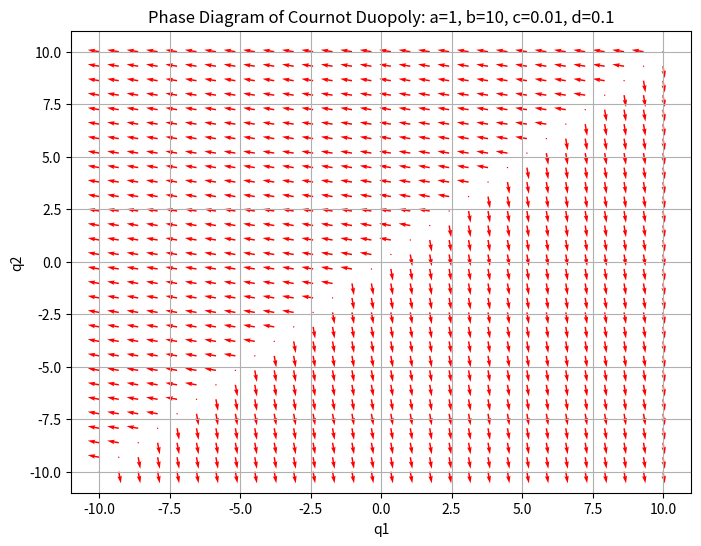
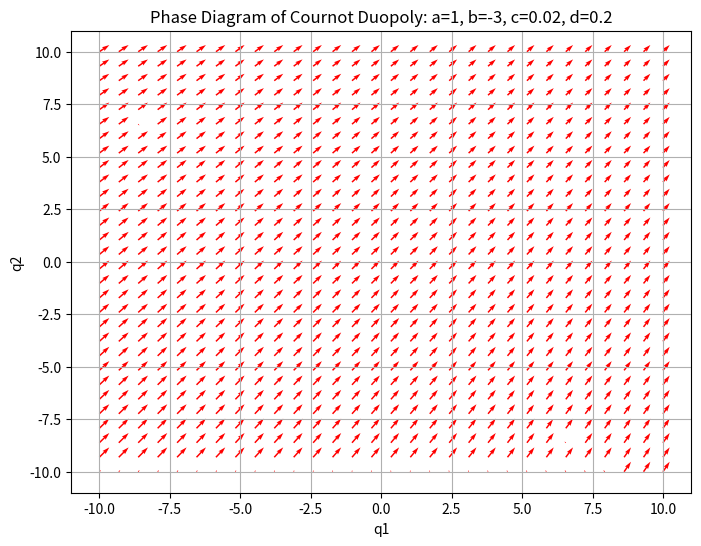
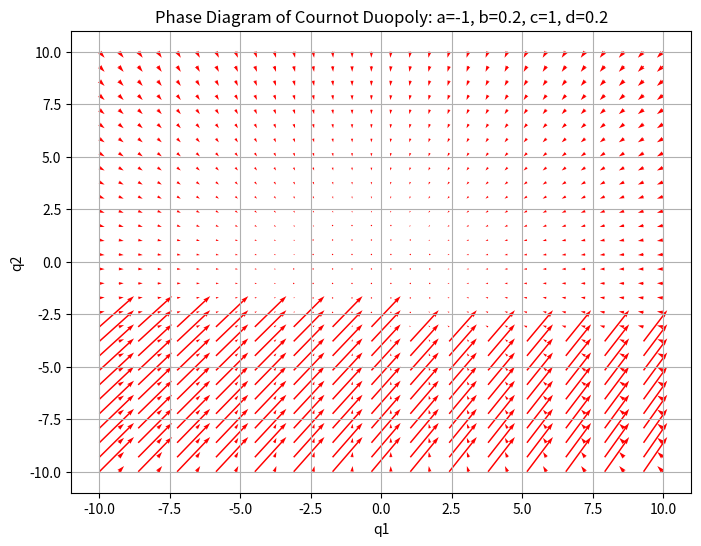
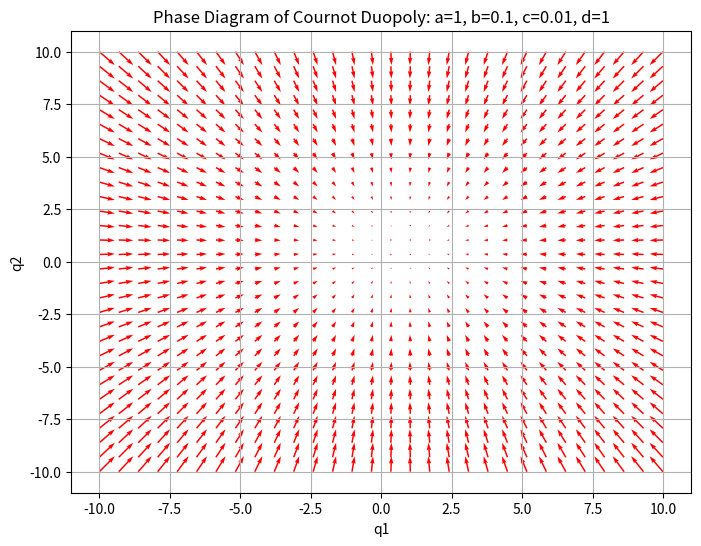

Source code (Python) for these figures, in order:
import numpy as np
import matplotlib.pyplot as plt
from scipy.integrate import odeint

def phase_plot(a, b, c, d, q0, t_end=20, size=10, grid_points=30):
    # Reaction functions with delay
    def reaction(q, t):
        q1, q2 = q
        dq1dt = (a - b*q2 - c*q2**2)/2 - q1 + d*np.sin(t)
        dq2dt = (a - b*q1 - c*q1**2)/2 - q2 + d*np.sin(t)
        return [dq1dt, dq2dt]

    # Time points
    t = np.linspace(0, t_end, 100)

    # Phase space setup
    q1 = np.linspace(-size, size, grid_points)
    q2 = np.linspace(-size, size, grid_points)

    # Create a grid
    Q1, Q2 = np.meshgrid(q1, q2)

    # Compute growth rate at each grid point
    dQ1, dQ2 = np.zeros(Q1.shape), np.zeros(Q2.shape)
    n, m = Q1.shape

    for i in range(n):
        for j in range(m):
            q0 = [Q1[i,j], Q2[i,j]]
            sol = odeint(reaction, q0, t)
            dQ1[i,j] = sol[-1,0] - Q1[i,j]
            dQ2[i,j] = sol[-1,1] - Q2[i,j]

    # Make the direction field plot
    plt.figure(figsize=(8, 6))
    Q = plt.quiver(Q1, Q2, dQ1, dQ2, color='r')

    plt.xlabel('q1')
    plt.ylabel('q2')
    plt.title(f'Phase Diagram of Cournot Duopoly: a={a}, b={b}, c={c}, d={d}')
    plt.grid()
    plt.show()

# Use the function with various parameters and initial conditions
phase_plot(a=1, b=10, c=0.01, d=0.1, q0=[0.5, 0.5])
phase_plot(a=1, b=-3, c=0.02, d=0.2, q0=[0.5, 0.5])
phase_plot(a=-1, b=0.2, c=1, d=0.2, q0=[0.7, 0.3])
phase_plot(a=1, b=0.1, c=0.01, d=1, q0=[0.2, 0.8])
